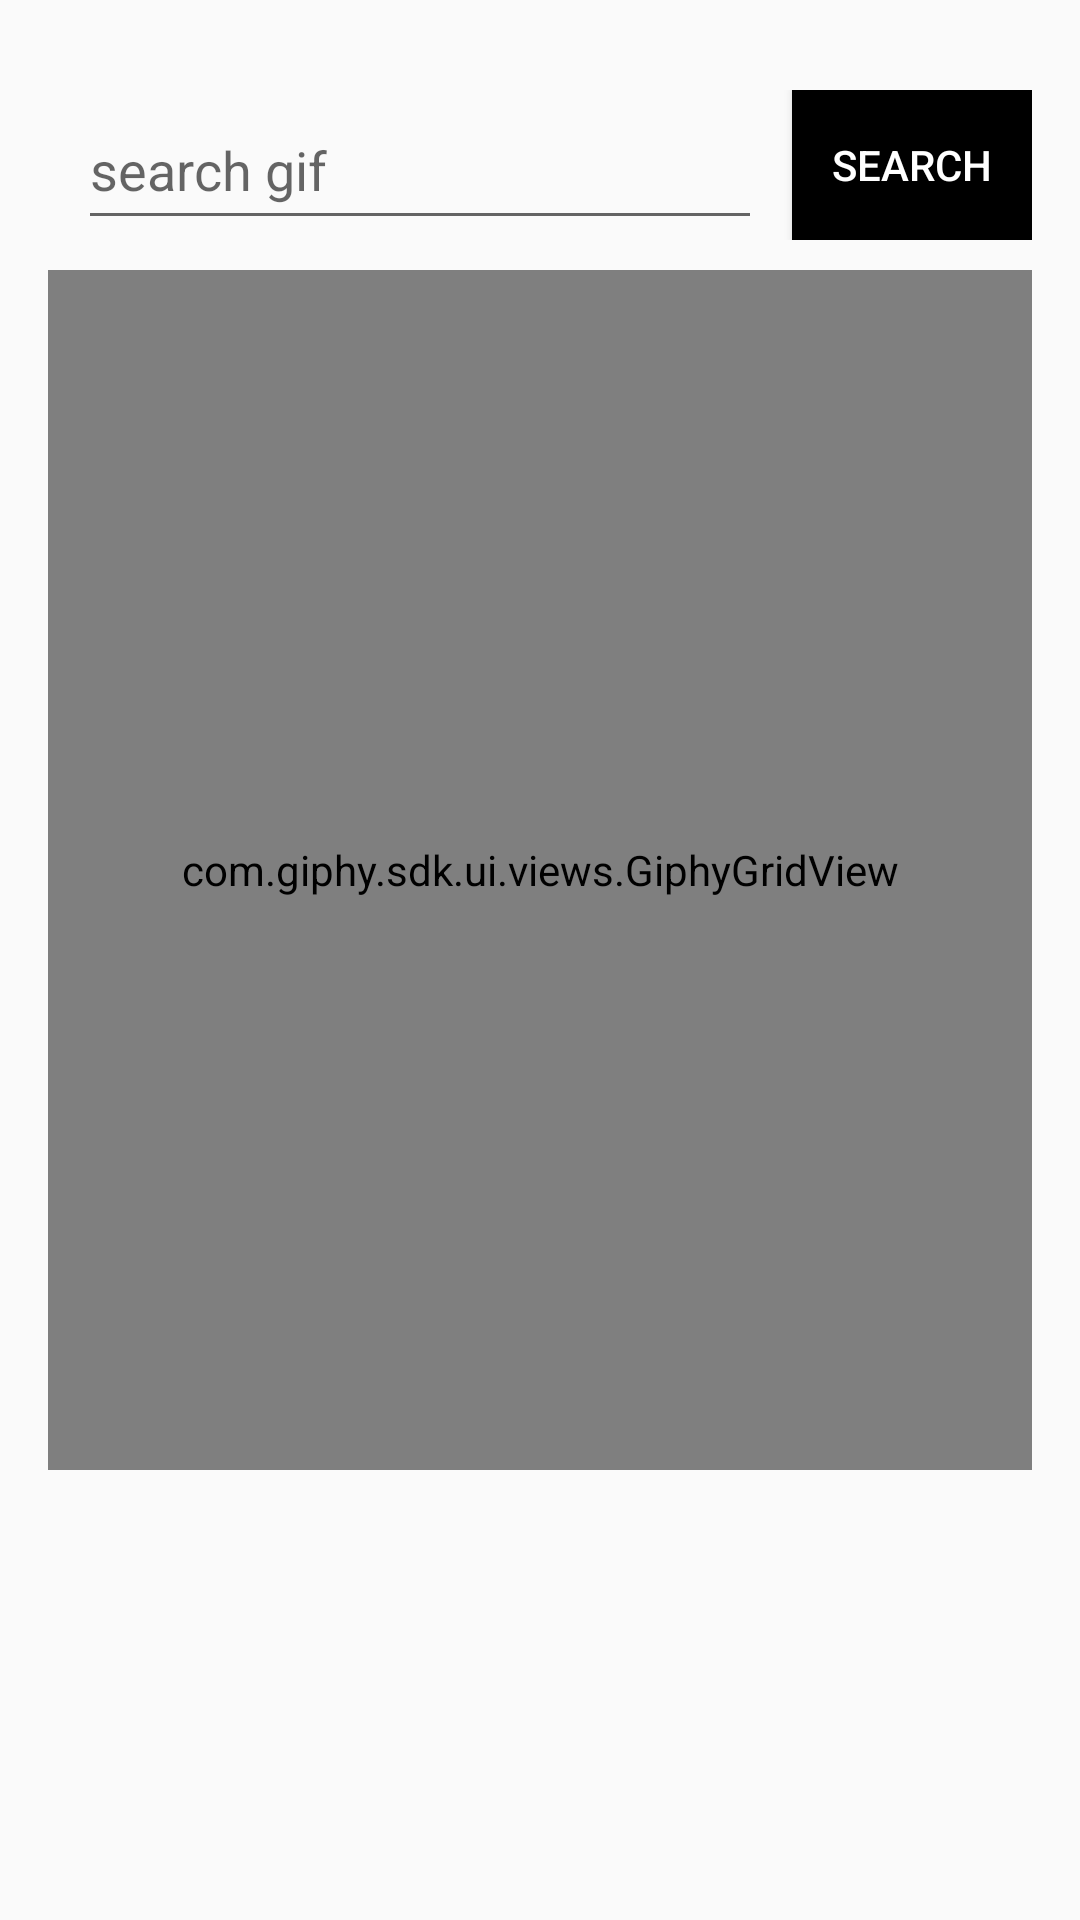

Reconstruct the res/layout file that produces this screen, plus the resources it refers to.
<!-- AndroidManifest.xml: application theme Theme.GifMessaging -->
<!-- res/layout/fragment_giphy.xml -->
<?xml version="1.0" encoding="utf-8"?>
<androidx.constraintlayout.widget.ConstraintLayout
    xmlns:android="http://schemas.android.com/apk/res/android"
    xmlns:app="http://schemas.android.com/apk/res-auto"
    android:layout_width="match_parent"
    android:layout_height="wrap_content"
    android:paddingHorizontal="16dp"
    android:paddingTop="30dp">

    <androidx.constraintlayout.widget.ConstraintLayout
        android:id="@+id/searchLayout"
        android:layout_width="match_parent"
        android:layout_height="50dp"
        app:layout_constraintBottom_toTopOf="@id/gridContainer">

        <EditText
            android:id="@+id/etSearch"
            android:layout_width="0dp"
            android:layout_height="match_parent"
            android:layout_marginHorizontal="10dp"
            android:hint="search gif"
            app:layout_constraintEnd_toStartOf="@id/btnSearch"
            app:layout_constraintStart_toStartOf="parent" />

        <Button
            android:id="@+id/btnSearch"
            android:layout_width="80dp"
            android:layout_height="match_parent"
            android:background="@color/black"
            android:text="search"
            android:textColor="@color/white"
            app:layout_constraintEnd_toEndOf="parent" />

    </androidx.constraintlayout.widget.ConstraintLayout>

    <com.giphy.sdk.ui.views.GiphyGridView
        android:id="@+id/gridContainer"
        android:layout_width="match_parent"
        android:layout_marginTop="10dp"
        android:layout_height="400dp"
        app:layout_constraintTop_toBottomOf="@id/searchLayout" />

</androidx.constraintlayout.widget.ConstraintLayout>
<!-- resources referenced by this layout -->
<resources>
  <style name="Theme.GifMessaging" parent="Base.Theme.GifMessaging" />
  <style name="Base.Theme.GifMessaging" parent="Theme.AppCompat.DayNight.NoActionBar">
          
          
      </style>
  <!-- not gathered from this repository: default colours our renderer supplied (Android Studio template values) -->
  <color name="black">#FF000000</color>
  <color name="white">#FFFFFFFF</color>
</resources>
